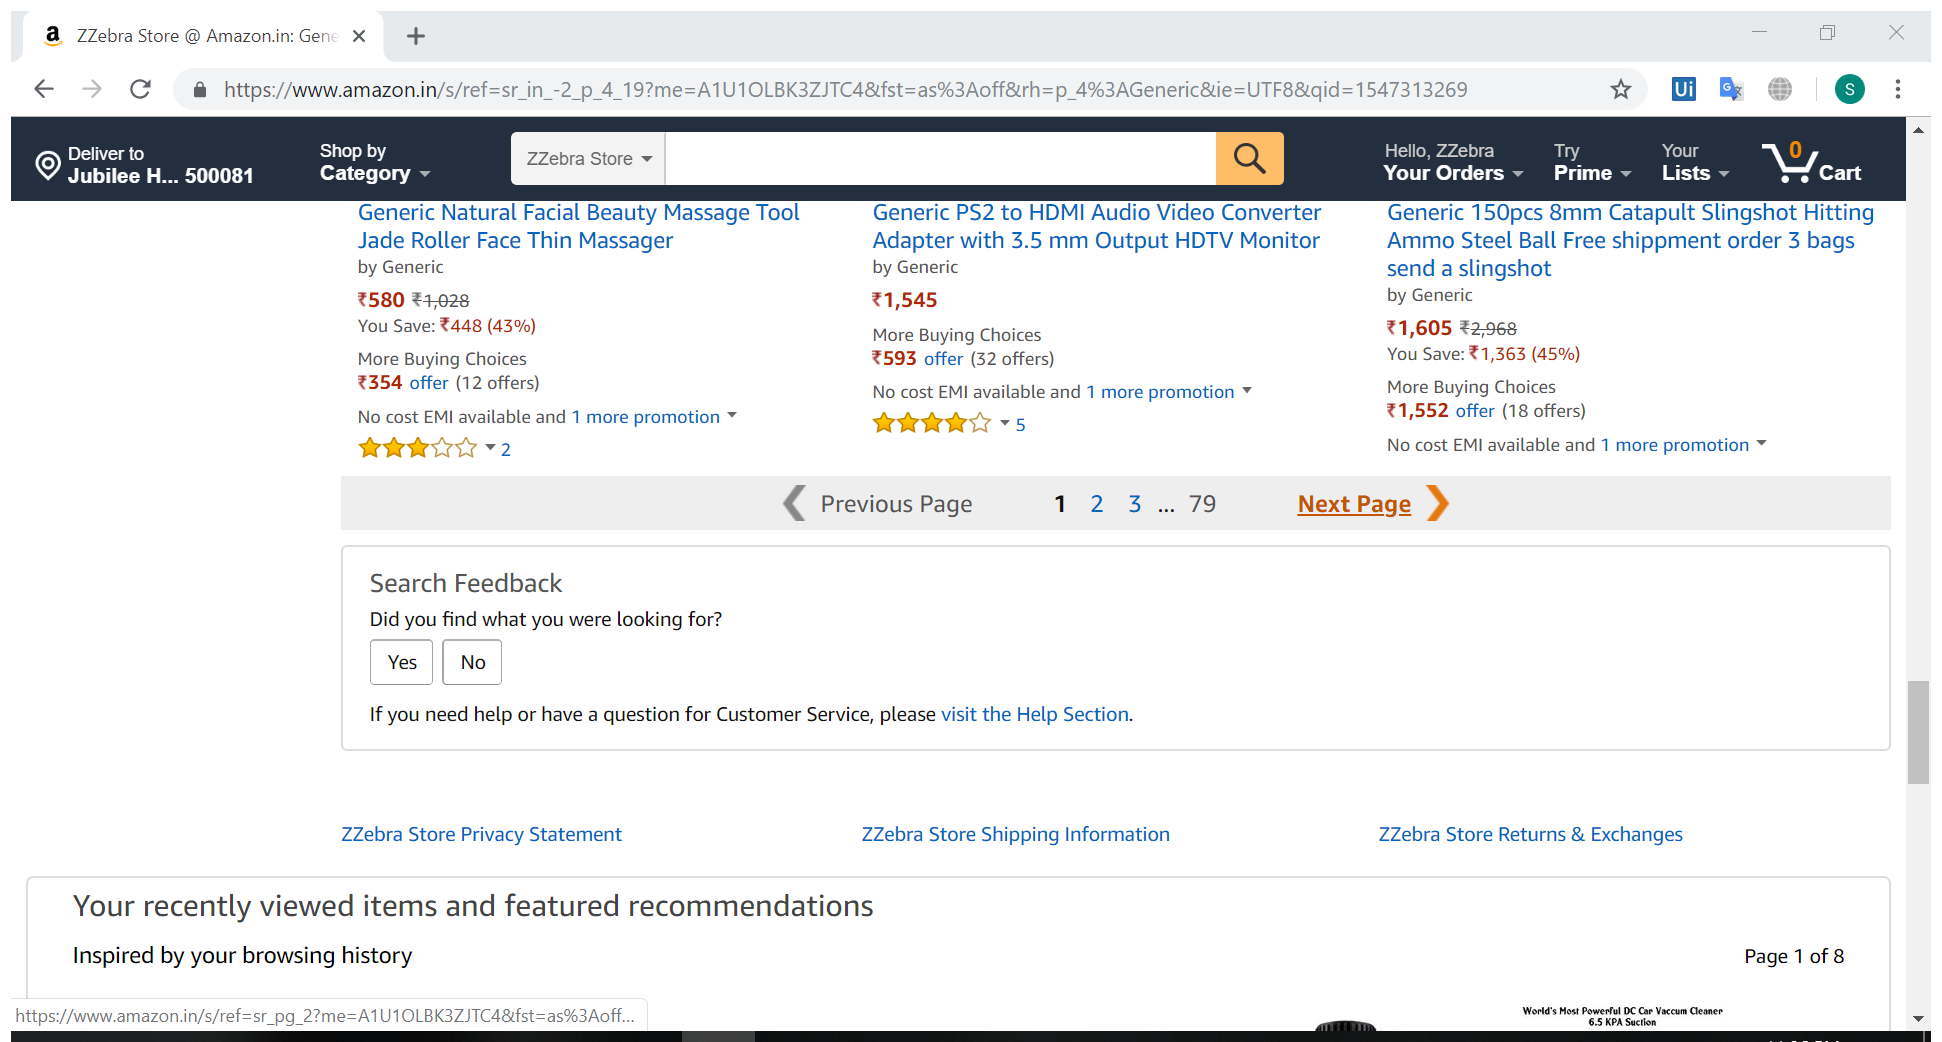
Task: Get urls from Excel file and scrap Asin Id and Price
Workflow: Get Asin Data

Step 1: Attach Browser 'ZZebraSto Page' in window '*Amazon*' (chrome.exe)

Step 2: find the element (no picture)

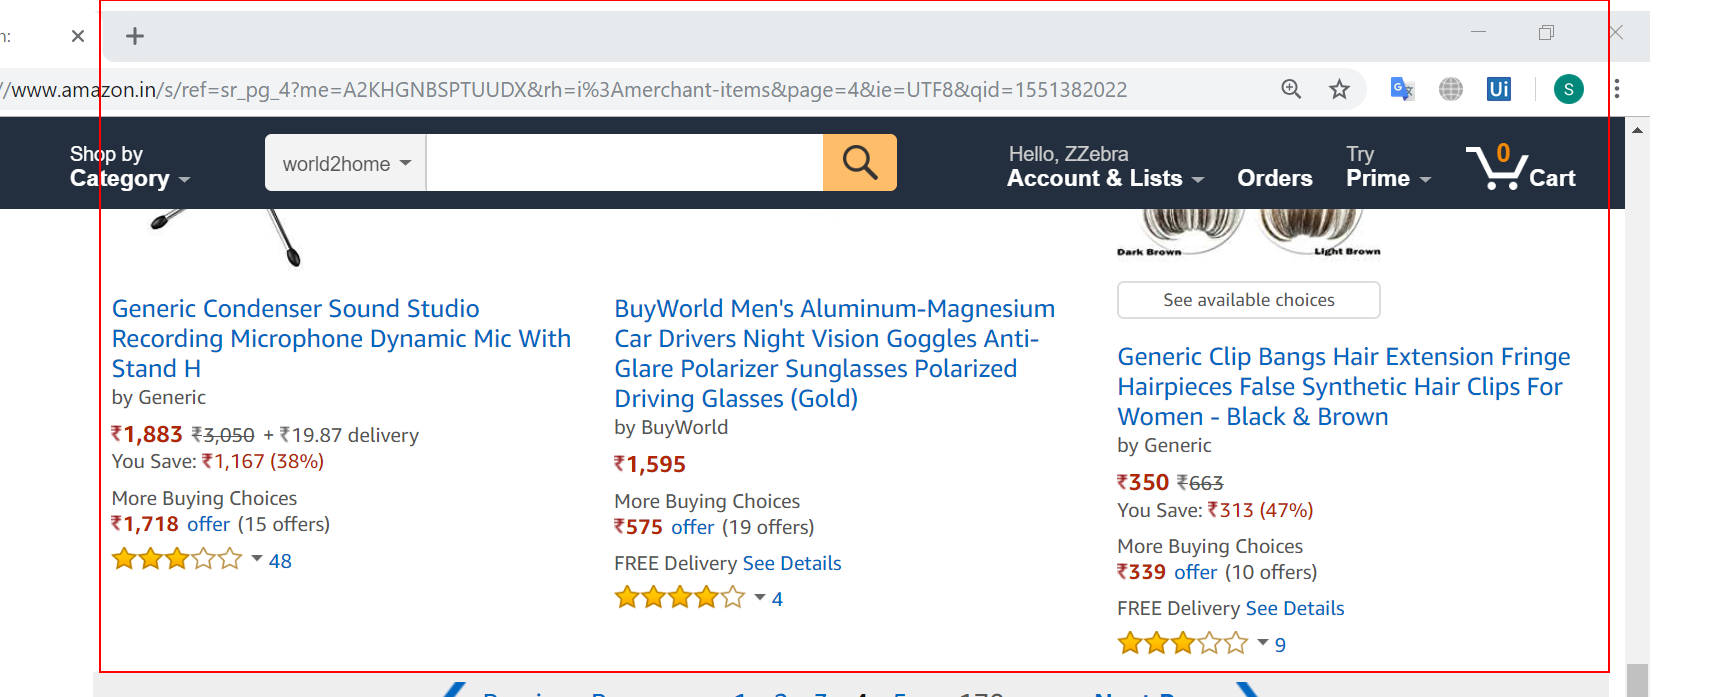
Step 3 [then]: get-text from the list 's-results-list-atf'

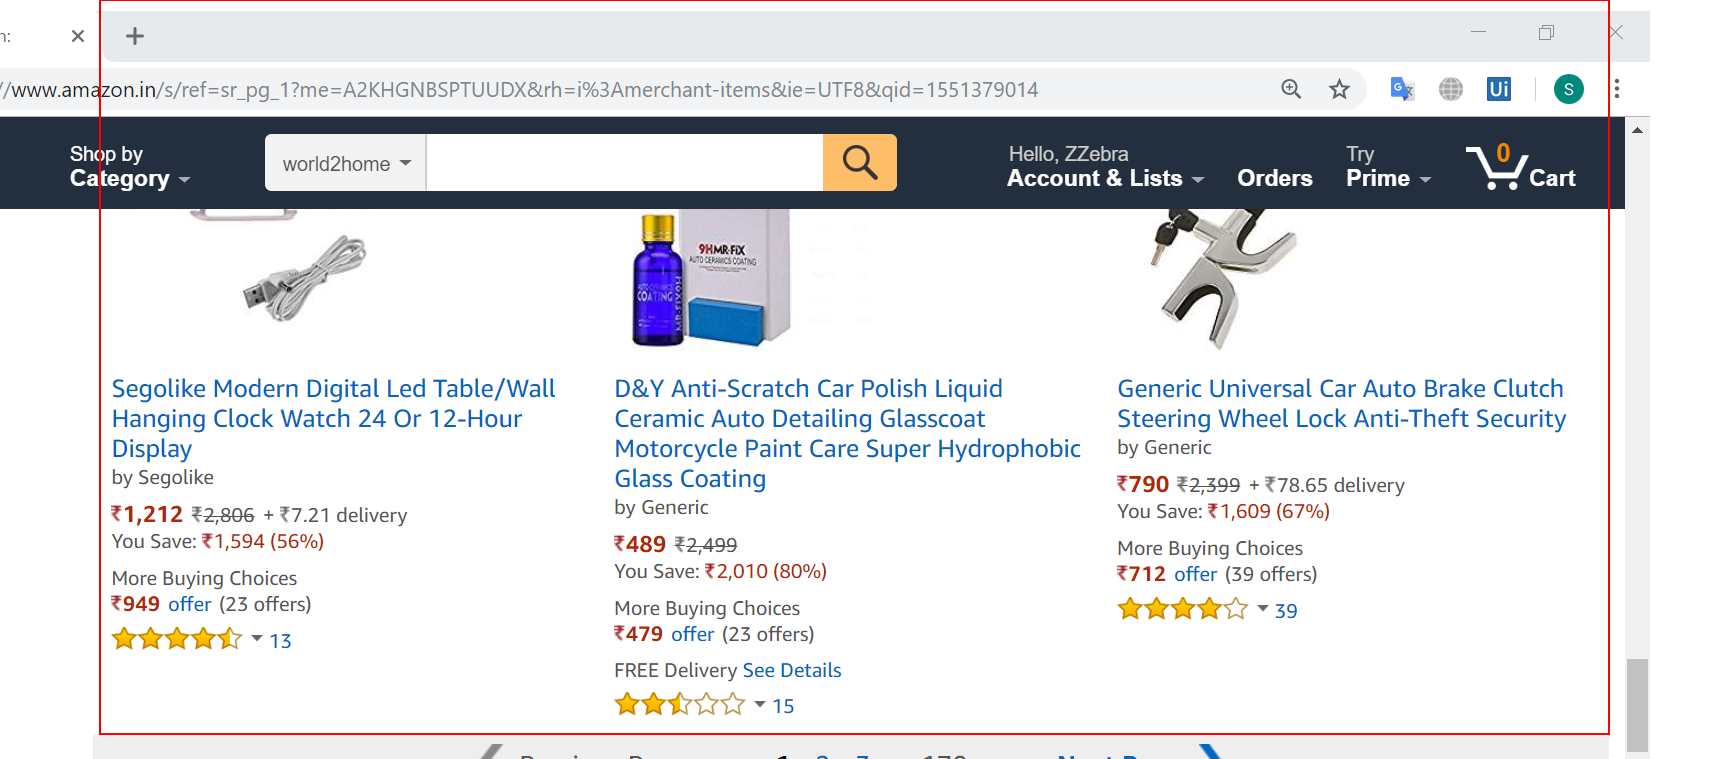
Step 4 [then]: get-text from the list 's-results-list-atf' (repeated 4 times)